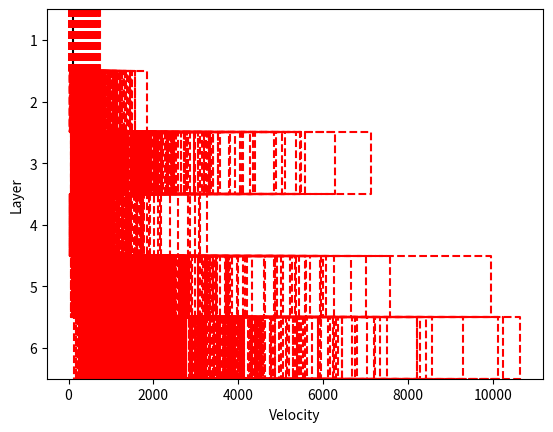
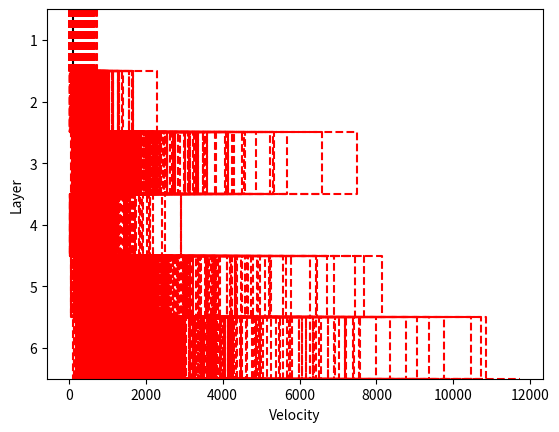

Here is the Python script that generated these plots, in order:
import numpy as np
import scipy.stats as stats
import matplotlib.pyplot as plt
import random

v_mod = np.array([100, 200, 600, 300, 900, 1700, 1700])
scale = 1  # ln units for std
cor_co = 0.5
dists = []
count = 1000
for vel in v_mod:
    a, b = np.max(np.array([(np.log(30) - np.log(vel)) / scale, -2])), np.min(
        np.array([(np.log(5000) - np.log(vel)) / scale, 2]))
    pdf = stats.truncnorm(a, b, np.log(vel), scale=scale)
    dists.append((pdf.rvs(1000) - np.log(vel)) / scale)

# fig, ax = plt.subplots(2, 3)

# for i, dist in enumerate(dists):
#    plt.subplot(2, 3, i+1)
#    plt.hist(dist, bins=200)
#    plt.title('Layer ' + str(i+1))


for i, c_layer in enumerate(dists[1:]):
    if i == 0:
        dists[i + 1] = (cor_co * dists[0]) + c_layer * (np.sqrt(1 - cor_co ** 2))
    else:
        dists[i + 1] = (cor_co * dists[i]) + c_layer * (np.sqrt(1 - cor_co ** 2))

layers = [x + 0.5 for x in range(len(v_mod))]
plt.figure()
plt.step(v_mod, layers, 'k')
counter = 0
for model in np.exp((np.array(dists) * scale) + np.log(v_mod).reshape((len(v_mod)), 1)).T:
    plt.step(model, layers, 'r', linestyle='--')
    counter += 1
    if counter > count:
        break
plt.xlabel('Velocity')
plt.ylabel('Layer')
plt.ylim([0.5, 6.5])
plt.gca().invert_yaxis()




all_mods = []
for _ in range(1000):
    v_up, v_current = np.zeros(1), np.zeros(1)
    rand_mod = []
    for i, vels in enumerate(dists):
        if i == 0:  # pick value for top layer
            rand_mod.append(vels[random.randint(0, len(vels) - 1)])
            v_up = rand_mod[0]
        else:
            b = vels[random.randint(0, len(vels) - 1)]
            v_current = (cor_co * v_up) + b * (np.sqrt(1 - cor_co ** 2))
            rand_mod.append(v_current)
            v_up = v_current

    rand_mod = np.exp((np.array(rand_mod) * scale) + np.log(v_mod))
    all_mods.append(rand_mod)

layers = [x + 0.5 for x in range(len(rand_mod))]

plt.figure()
plt.step(v_mod, layers, 'k')
for rand_mod in all_mods:
    plt.step(rand_mod, layers, 'r', linestyle='--')
plt.xlabel('Velocity')
plt.ylabel('Layer')
plt.ylim([0.5, 6.5])
plt.gca().invert_yaxis()

